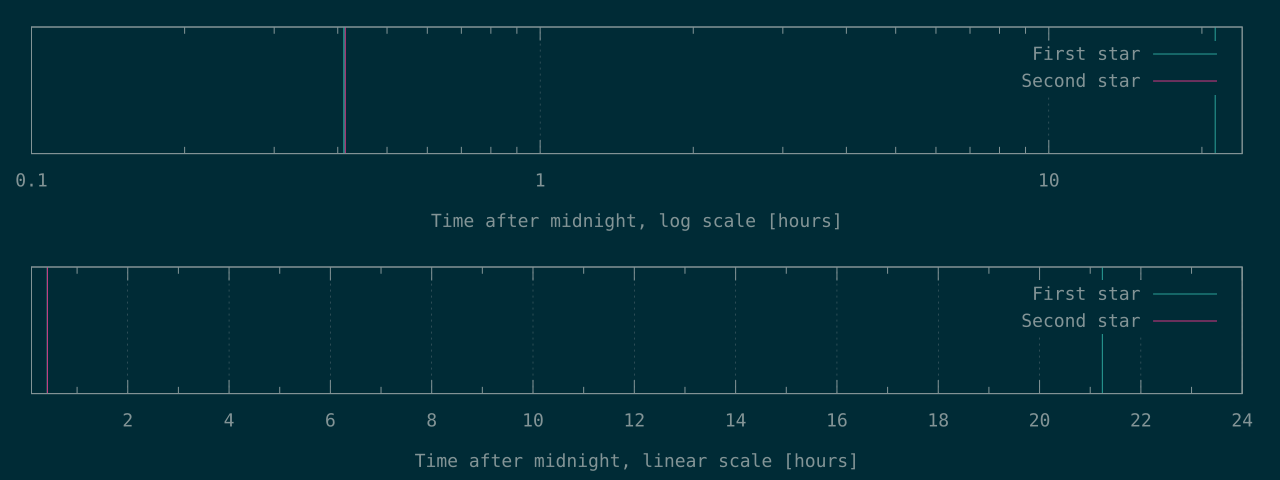

The table this chart was drawn from, first rows:
1480	1490
1483	
76462	
